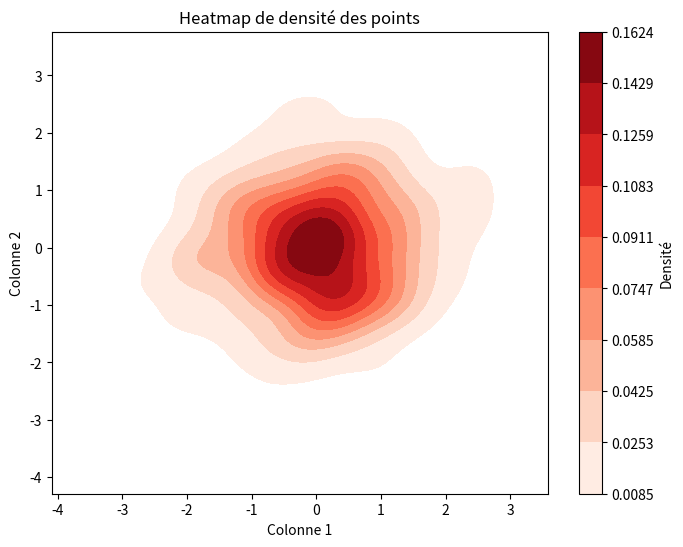

This chart was generated by the following Python code:
import seaborn as sns
import matplotlib.pyplot as plt

# Créer des données de test
import pandas as pd
import numpy as np

# Supposons que df est votre DataFrame avec les coordonnées
np.random.seed(10)
df = pd.DataFrame({
    'col1': np.random.normal(loc=0, scale=1, size=300),
    'col2': np.random.normal(loc=0, scale=1, size=300)
})

# Création du graphique de densité
plt.figure(figsize=(8, 6))
# Stocker le résultat dans une variable pour accéder à la barre de couleur
ax = sns.kdeplot(x=df['col1'], y=df['col2'], cmap="Reds", fill=True)
plt.title('Heatmap de densité des points')
plt.xlabel('Colonne 1')
plt.ylabel('Colonne 2')

# Ajouter la barre de couleur avec une légende
colorbar = plt.colorbar(ax.collections[0])
colorbar.set_label('Densité')

plt.show()
